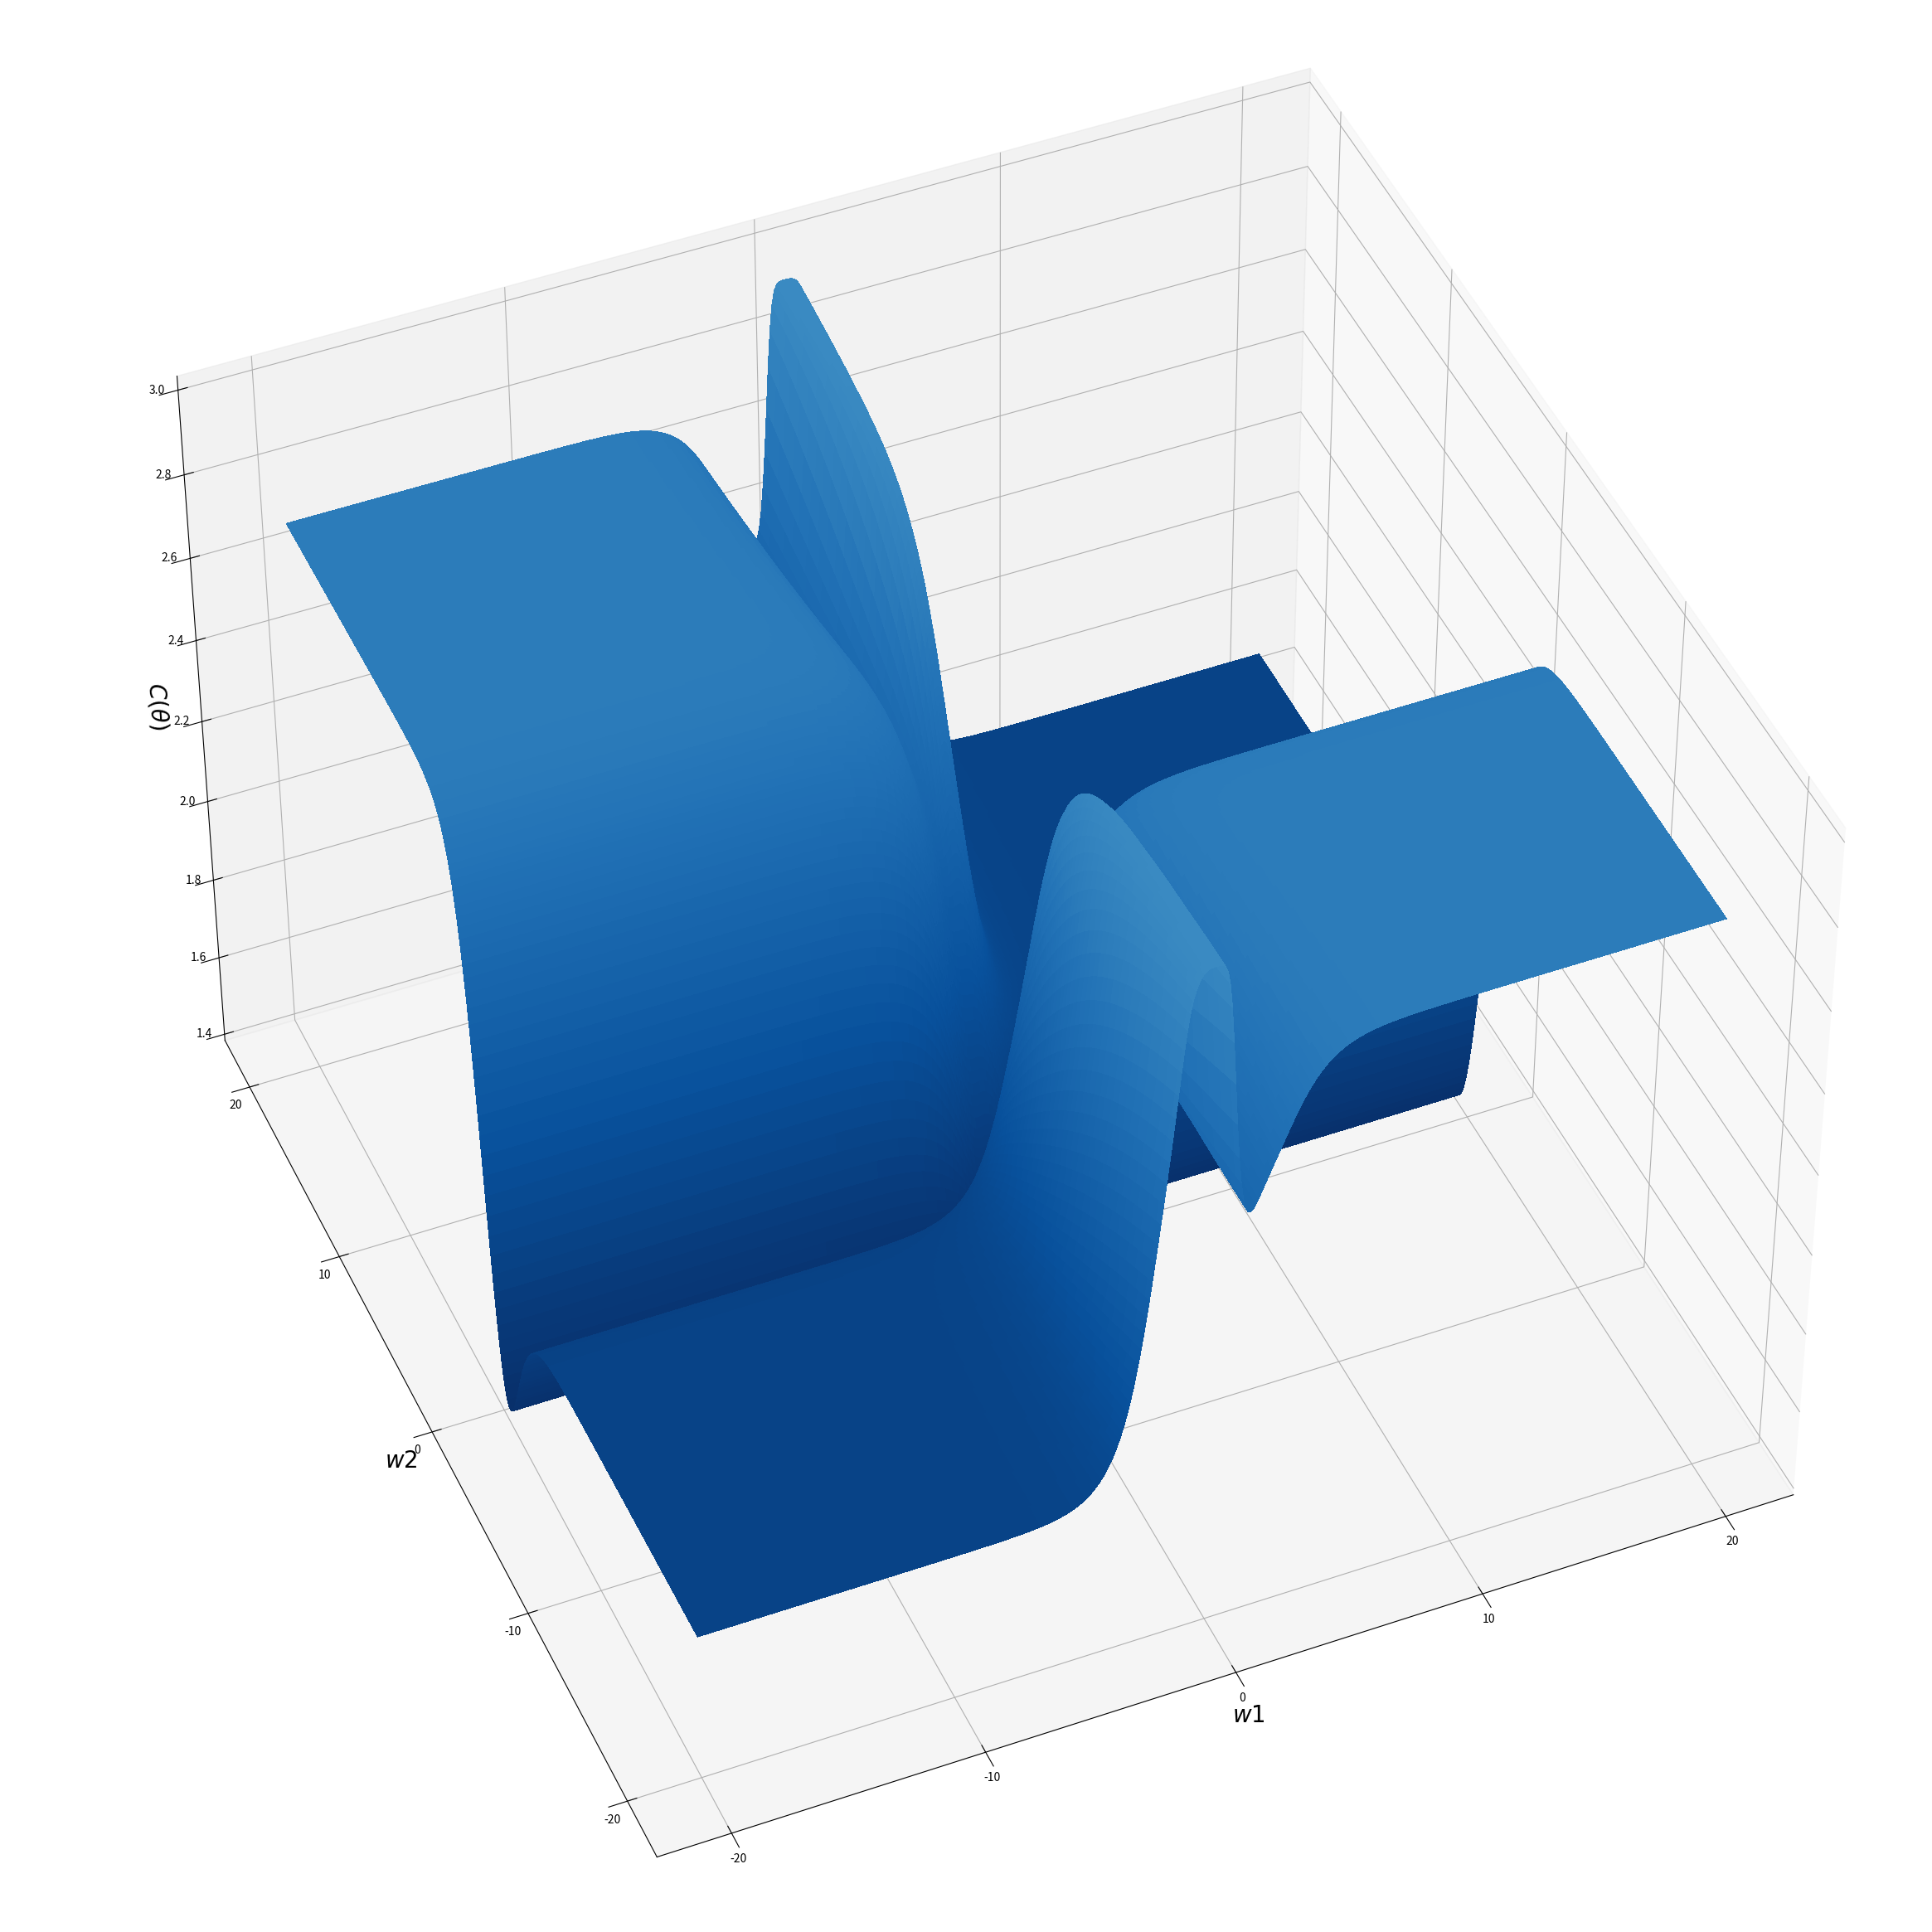

This figure's Python source:
#!/usr/bin/env python3
# -*- coding: utf-8 -*-
"""
Created on Sat Jul 10 08:59:10 2021

[redacted]

Python code for comparing L2 loss and the CE loss with an simple scenario.

"""
import numpy as np
import matplotlib.pyplot as plt

X = np.array([-3,-2,-1,1,2,3])
y = np.array([1, 0, 0, 1, 1, 0])

# =============================================================================
# Definition of Sigmoid function
# =============================================================================
def sigmoid(u):
    
    return 1/(1 + np.exp(-u))

# =============================================================================
# Definition of CE loss function
# =============================================================================
def celoss(w1, w2):

    n = y.shape[0]
    s = 0.0
    
    for i in range(n):
        y_hat = sigmoid(sigmoid(X[i]*w1)*w2)
        s += y[i]*np.log(y_hat) + (1 - y[i])*np.log(1 - y_hat)
    
    return -s/n

# =============================================================================
# Definition of L2 loss function
# =============================================================================
def loss2(w1, w2):
    
    n = y.shape[0]
    s = 0.0
    for i in range(n):
        y_hat = sigmoid(sigmoid(X[i]*w1)*w2)
        s += (y[i] - y_hat)**2
    
    return s


# =============================================================================
# Main code starts here
# =============================================================================
w1_min = -20
w1_max = 20
w2_min = -20
w2_max = 20

w1_range = np.arange(w1_min, w1_max, 0.1)
w2_range = np.arange(w2_min, w2_max, 0.1)

w1_grid, w2_grid = np.meshgrid(w1_range, w2_range)

# =============================================================================
# Select one of the following two options
# =============================================================================
loss_grid = loss2(w1_grid, w2_grid)
#loss_grid = celoss(w1_grid, w2_grid)


# =============================================================================
# Plotting the landscape
# =============================================================================
fig = plt.figure(figsize=(30, 30))
#fig = plt.figure()
ax = plt.axes(projection='3d')

#ax.plot_wireframe(t1_arr, t2_arr, cost_arr,  color='black')
#ax.plot_surface(w1_grid, w2_grid, loss_grid, rstride=1, cstride=1, cmap='Blues_r', linewidth=0,  antialiased=False, edgecolor='none', vmin =np.min(loss_grid), vmax =1.5*np.max(loss_grid)) #cmap='Blues_r',
ax.plot_surface(w1_grid, w2_grid, loss_grid, rstride=1, cstride=1, linewidth=0,  antialiased=False, edgecolor='none', vmin =np.min(loss_grid), vmax =2*np.max(loss_grid), cmap='Blues_r')

ax.set_xlabel(r'$w1$', fontsize=20)
ax.set_yticks(2*np.array([-10, -5, 0, 5, 10]))
ax.set_xticks(2*np.array([-10, -5, 0, 5, 10]))
ax.set_ylabel(r'$w2$', fontsize=20)
ax.set_zlabel(r'$C(\theta)$', fontsize=20)  
ax.view_init(44, -113)